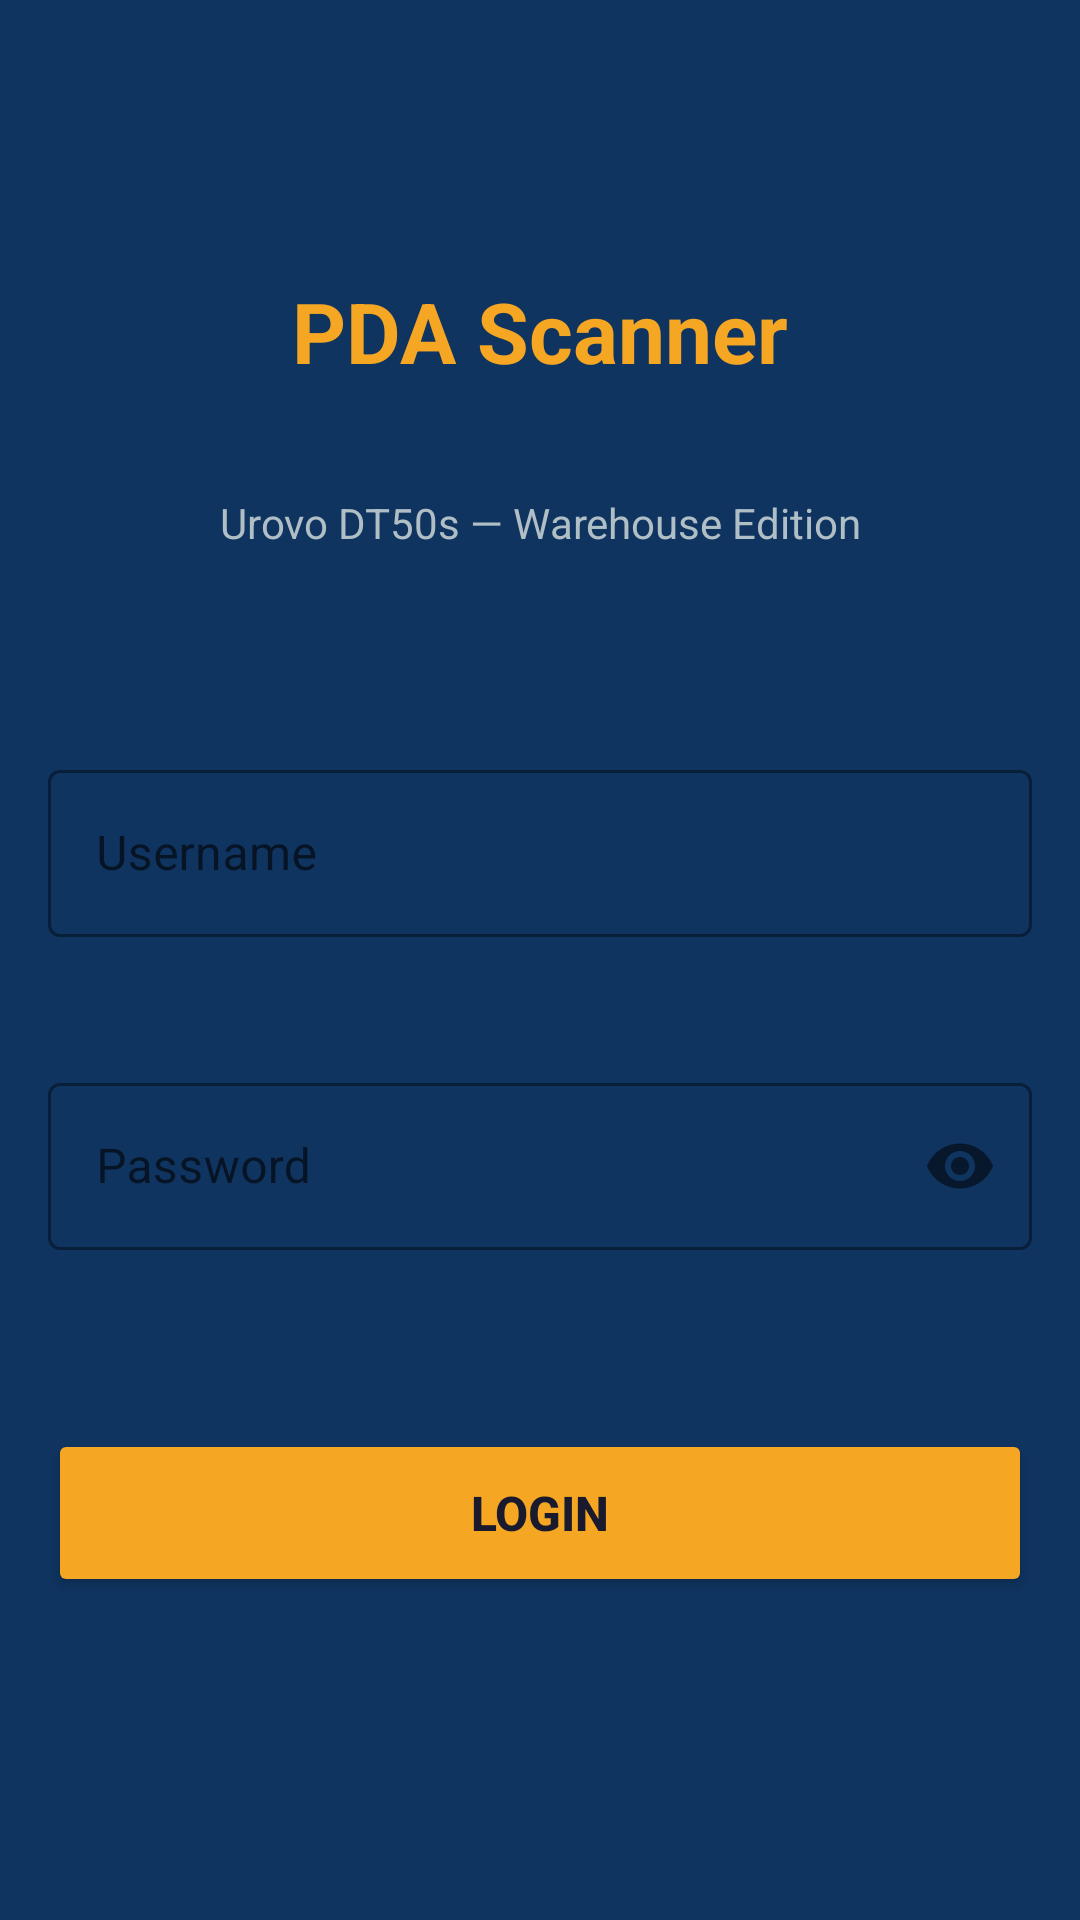

The Android layout XML behind this screen, and the referenced resources:
<!-- AndroidManifest.xml: application theme Theme.PDAScanner -->
<!-- res/layout/activity_login.xml -->
<?xml version="1.0" encoding="utf-8"?>
<androidx.constraintlayout.widget.ConstraintLayout
    xmlns:android="http://schemas.android.com/apk/res/android"
    xmlns:app="http://schemas.android.com/apk/res-auto"
    android:layout_width="match_parent"
    android:layout_height="match_parent"
    android:background="@color/colorBackground"
    android:padding="@dimen/screen_padding">

    
    <TextView
        android:id="@+id/textAppTitle"
        android:layout_width="0dp"
        android:layout_height="wrap_content"
        android:text="@string/app_name"
        android:textColor="@color/colorAccent"
        android:textSize="@dimen/title_text_size"
        android:textStyle="bold"
        android:gravity="center"
        app:layout_constraintTop_toTopOf="parent"
        app:layout_constraintStart_toStartOf="parent"
        app:layout_constraintEnd_toEndOf="parent"
        app:layout_constraintBottom_toTopOf="@id/textSubtitle"
        android:layout_marginTop="48dp"
        android:layout_marginBottom="8dp" />

    
    <TextView
        android:id="@+id/textSubtitle"
        android:layout_width="0dp"
        android:layout_height="wrap_content"
        android:text="@string/login_subtitle"
        android:textColor="@color/colorTextSecondary"
        android:textSize="@dimen/subtitle_text_size"
        android:gravity="center"
        app:layout_constraintTop_toBottomOf="@id/textAppTitle"
        app:layout_constraintStart_toStartOf="parent"
        app:layout_constraintEnd_toEndOf="parent"
        app:layout_constraintBottom_toTopOf="@id/layoutUsername"
        android:layout_marginBottom="40dp" />

    
    <com.google.android.material.textfield.TextInputLayout
        android:id="@+id/layoutUsername"
        style="@style/Widget.MaterialComponents.TextInputLayout.OutlinedBox"
        android:layout_width="0dp"
        android:layout_height="wrap_content"
        android:hint="@string/hint_username"
        app:boxStrokeColor="@color/colorAccent"
        app:hintTextColor="@color/colorTextSecondary"
        app:layout_constraintTop_toBottomOf="@id/textSubtitle"
        app:layout_constraintStart_toStartOf="parent"
        app:layout_constraintEnd_toEndOf="parent"
        app:layout_constraintBottom_toTopOf="@id/layoutPassword"
        android:layout_marginBottom="16dp">

        <com.google.android.material.textfield.TextInputEditText
            android:id="@+id/editUsername"
            android:layout_width="match_parent"
            android:layout_height="wrap_content"
            android:inputType="text"
            android:textColor="@color/colorTextPrimary"
            android:minHeight="48dp" />
    </com.google.android.material.textfield.TextInputLayout>

    
    <com.google.android.material.textfield.TextInputLayout
        android:id="@+id/layoutPassword"
        style="@style/Widget.MaterialComponents.TextInputLayout.OutlinedBox"
        android:layout_width="0dp"
        android:layout_height="wrap_content"
        android:hint="@string/hint_password"
        app:boxStrokeColor="@color/colorAccent"
        app:hintTextColor="@color/colorTextSecondary"
        app:passwordToggleEnabled="true"
        app:layout_constraintTop_toBottomOf="@id/layoutUsername"
        app:layout_constraintStart_toStartOf="parent"
        app:layout_constraintEnd_toEndOf="parent"
        app:layout_constraintBottom_toTopOf="@id/btnLogin"
        android:layout_marginBottom="32dp">

        <com.google.android.material.textfield.TextInputEditText
            android:id="@+id/editPassword"
            android:layout_width="match_parent"
            android:layout_height="wrap_content"
            android:inputType="textPassword"
            android:textColor="@color/colorTextPrimary"
            android:minHeight="48dp" />
    </com.google.android.material.textfield.TextInputLayout>

    
    <Button
        android:id="@+id/btnLogin"
        android:layout_width="0dp"
        android:layout_height="@dimen/button_height"
        android:text="@string/btn_login"
        android:textColor="@color/colorButtonText"
        android:textStyle="bold"
        android:textSize="@dimen/button_text_size"
        android:backgroundTint="@color/colorAccent"
        app:layout_constraintTop_toBottomOf="@id/layoutPassword"
        app:layout_constraintStart_toStartOf="parent"
        app:layout_constraintEnd_toEndOf="parent"
        app:layout_constraintBottom_toBottomOf="parent"
        android:layout_marginBottom="64dp" />

</androidx.constraintlayout.widget.ConstraintLayout>
<!-- resources referenced by this layout -->
<resources>
  <color name="colorAccent">#F5A623</color>
  <color name="colorBackground">#0F3460</color>
  <color name="colorButtonText">#1A1A2E</color>
  <color name="colorTextPrimary">#FFFFFF</color>
  <color name="colorTextSecondary">#B0BEC5</color>
  <dimen name="button_height">56dp</dimen>
  <dimen name="button_text_size">16sp</dimen>
  <dimen name="screen_padding">16dp</dimen>
  <dimen name="subtitle_text_size">14sp</dimen>
  <dimen name="title_text_size">28sp</dimen>
  <string name="app_name">PDA Scanner</string>
  <string name="btn_login">LOGIN</string>
  <string name="hint_password">Password</string>
  <string name="hint_username">Username</string>
  <string name="login_subtitle">Urovo DT50s — Warehouse Edition</string>
  <style name="Theme.PDAScanner" parent="Theme.MaterialComponents.DayNight.NoActionBar">
          <item name="colorPrimary">@color/colorPrimary</item>
          <item name="colorPrimaryVariant">@color/colorPrimaryVariant</item>
          <item name="colorSecondary">@color/colorSecondary</item>
          <item name="android:windowBackground">@color/colorBackground</item>
          <item name="android:statusBarColor">@color/colorPrimary</item>
          <item name="android:navigationBarColor">@color/colorPrimary</item>
      </style>
  <color name="colorPrimary">#1A1A2E</color>
  <color name="colorPrimaryVariant">#16213E</color>
  <color name="colorSecondary">#F5A623</color>
</resources>
